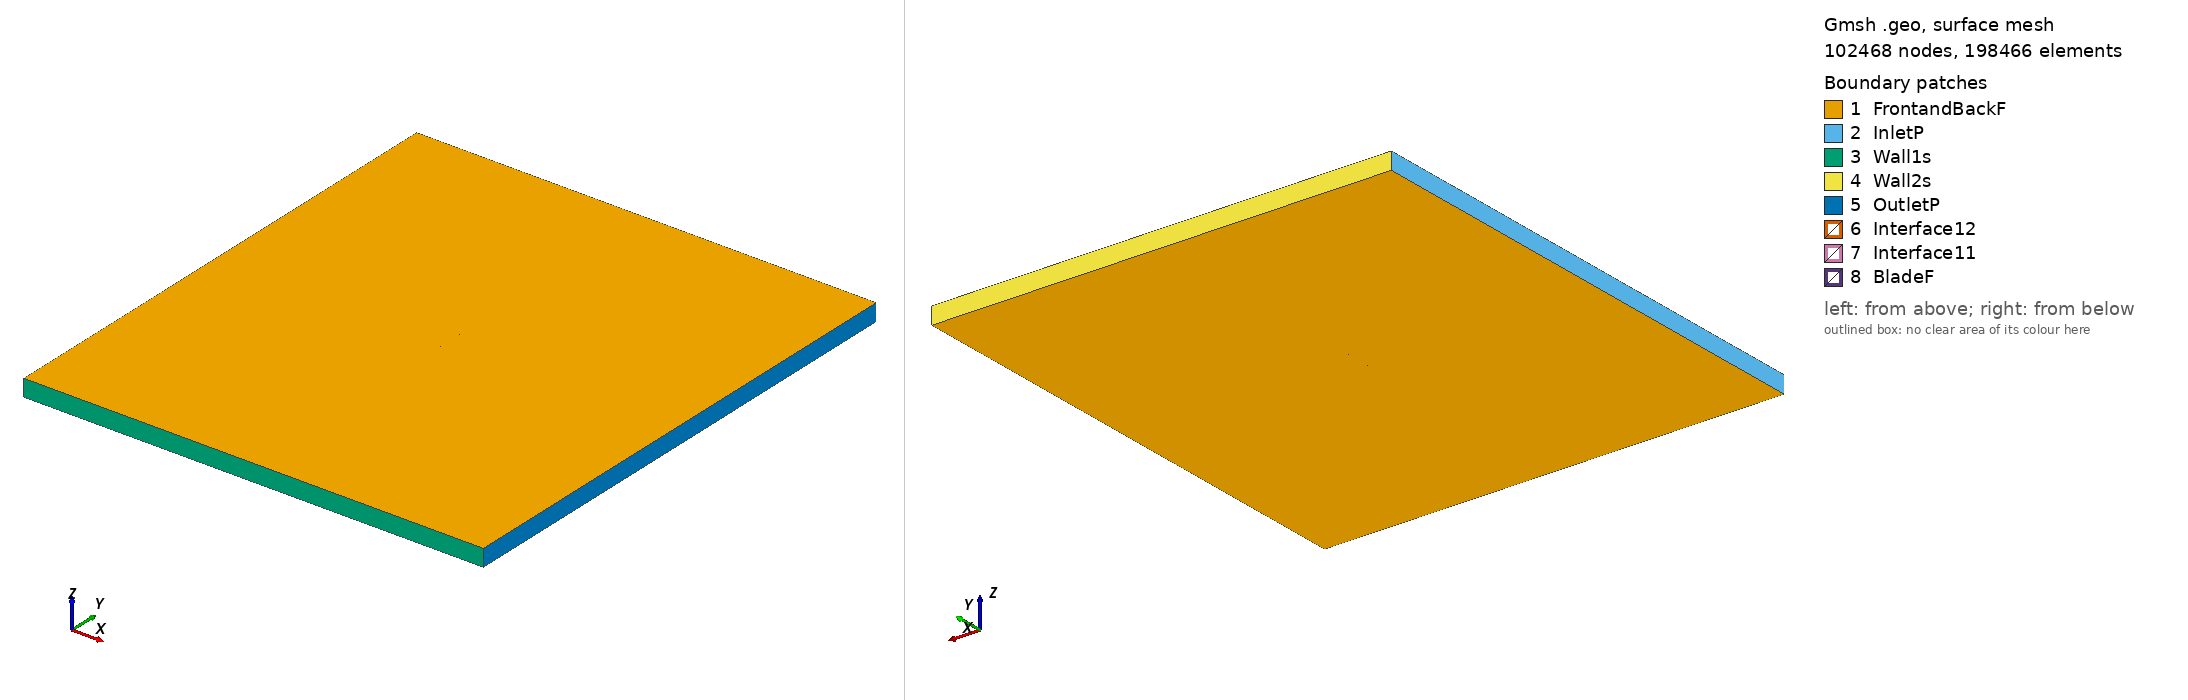

Gmsh geometry script, surface-meshed: 102468 nodes, 198466 surface elements. Boundary patches (legend numbers): 1 FrontandBackF, 2 InletP, 3 Wall1s, 4 Wall2s, 5 OutletP, 6 Interface12, 7 Interface11, 8 BladeF. Left view from above one corner, right view from below the opposite corner. Legend entries are the model's physical surfaces. The drawing asked Gmsh for element sizes between 1% and 20% of the model's largest extent; the script's own settings can give other sizes.

=== goe318_tsr_3.3605_aoa_8.2391.geo (drawn) ===
SetFactory("OpenCASCADE");

Point(1) = {0.074383, 0.720866, 0, 1.0};
Point(2) = {0.066769, 0.722864, 0, 1.0};
Point(3) = {0.051420, 0.727280, 0, 1.0};
Point(4) = {0.036133, 0.732150, 0, 1.0};
Point(5) = {0.020855, 0.737097, 0, 1.0};
Point(6) = {0.005545, 0.741795, 0, 1.0};
Point(7) = {-0.009884, 0.745616, 0, 1.0};
Point(8) = {-0.025450, 0.748403, 0, 1.0};
Point(9) = {-0.041189, 0.749906, 0, 1.0};
Point(10) = {-0.049147, 0.750000, 0, 1.0};
Point(11) = {-0.057257, 0.748950, 0, 1.0};
Point(12) = {-0.061355, 0.748113, 0, 1.0};
Point(13) = {-0.065503, 0.746900, 0, 1.0};
Point(14) = {-0.069707, 0.745263, 0, 1.0};
Point(15) = {-0.071862, 0.744054, 0, 1.0};
Point(16) = {-0.074226, 0.741278, 0, 1.0};
Point(17) = {-0.072497, 0.739292, 0, 1.0};
Point(18) = {-0.070576, 0.738781, 0, 1.0};
Point(19) = {-0.066655, 0.738303, 0, 1.0};
Point(20) = {-0.062733, 0.737826, 0, 1.0};
Point(21) = {-0.058796, 0.737465, 0, 1.0};
Point(22) = {-0.050919, 0.736768, 0, 1.0};
Point(23) = {-0.043057, 0.735970, 0, 1.0};
Point(24) = {-0.027366, 0.734106, 0, 1.0};
Point(25) = {-0.011715, 0.731946, 0, 1.0};
Point(26) = {0.003921, 0.729675, 0, 1.0};
Point(27) = {0.019556, 0.727405, 0, 1.0};
Point(28) = {0.035183, 0.725056, 0, 1.0};
Point(29) = {0.050805, 0.722692, 0, 1.0};
Point(30) = {0.066454, 0.720515, 0, 1.0};
Point(31) = {0.074169, 0.719387, 0, 1.0};
Point(32) = {-0.074383, -0.720866, 0, 1.0};
Point(33) = {-0.066769, -0.722864, 0, 1.0};
Point(34) = {-0.051420, -0.727280, 0, 1.0};
Point(35) = {-0.036133, -0.732150, 0, 1.0};
Point(36) = {-0.020855, -0.737097, 0, 1.0};
Point(37) = {-0.005545, -0.741795, 0, 1.0};
Point(38) = {0.009884, -0.745616, 0, 1.0};
Point(39) = {0.025450, -0.748403, 0, 1.0};
Point(40) = {0.041189, -0.749906, 0, 1.0};
Point(41) = {0.049147, -0.750000, 0, 1.0};
Point(42) = {0.057257, -0.748950, 0, 1.0};
Point(43) = {0.061355, -0.748113, 0, 1.0};
Point(44) = {0.065503, -0.746900, 0, 1.0};
Point(45) = {0.069707, -0.745263, 0, 1.0};
Point(46) = {0.071862, -0.744054, 0, 1.0};
Point(47) = {0.074226, -0.741278, 0, 1.0};
Point(48) = {0.072497, -0.739292, 0, 1.0};
Point(49) = {0.070576, -0.738781, 0, 1.0};
Point(50) = {0.066655, -0.738303, 0, 1.0};
Point(51) = {0.062733, -0.737826, 0, 1.0};
Point(52) = {0.058796, -0.737465, 0, 1.0};
Point(53) = {0.050919, -0.736768, 0, 1.0};
Point(54) = {0.043057, -0.735970, 0, 1.0};
Point(55) = {0.027366, -0.734106, 0, 1.0};
Point(56) = {0.011715, -0.731946, 0, 1.0};
Point(57) = {-0.003921, -0.729675, 0, 1.0};
Point(58) = {-0.019556, -0.727405, 0, 1.0};
Point(59) = {-0.035183, -0.725056, 0, 1.0};
Point(60) = {-0.050805, -0.722692, 0, 1.0};
Point(61) = {-0.066454, -0.720515, 0, 1.0};
Point(62) = {-0.074169, -0.719387, 0, 1.0};

// Lines: first blade (splines 1-4)
Spline(1) = {1:31};
Spline(2) = {31,1};

// Lines: second blade (splines 5-8)
Spline(3) = {32:62};
Spline(4) = {62,32};

// Outer domain (points 20001-4 and lines)
Point(63) = {-13.50000000, -15.00000000, 0, 1.0};
Point(64) = {-13.50000000, 15.00000000, 0, 1.0};
Point(65) = {13.50000000, 15.00000000, 0, 1.0};
Point(66) = {13.50000000, -15.00000000, 0, 1.0};
Line(11) = {63, 64};
Line(12) = {64, 65};
Line(13) = {65, 66};
Line(14) = {63, 66};

// Interface (between moving and stationary domain) (circles)
Circle(9) = {0, 0, 0, 0.80000000, 0, 2*Pi};
Circle(10) = {0, 0, 0, 0.80000000, 0, 2*Pi};

// Loops collect Lines/Splines/etc (blade1, blade2, domain, first circle)
Line Loop(1) = {1:2};
Line Loop(2) = {3:4};
Line Loop(3) = {11,12,13,-14};
Line Loop(4) = {9};

// BooleanDifference cuts out the circle/interface from the domain
Plane Surface(1) = {3};
Plane Surface(2) = {4};
BooleanDifference{ Surface{1}; Delete;}{ Surface{2}; Delete;}

// This one cuts out the blades from the inner circle/interface
Line Loop(6) = {10};
Plane Surface(5) = {6};
Plane Surface(6) = {1};
Plane Surface(7) = {2};
BooleanDifference{ Surface{5}; Delete;}{ Surface{6,7}; Delete;}

// extrude to 3rd dimension
Extrude {0, 0, 1} {Surface{1}; Surface{5}; Layers{1}; Recombine;}

// Physical Surfaces are the named boundaries (patches)
Physical Surface("Interface11") = {12};
Physical Surface("Interface12") = {10};

// sides of domain
Physical Surface("InletP") = {6};
Physical Surface("OutletP") = {9};

// top and bottom of domain
Physical Surface("Wall1s") = {7};
Physical Surface("Wall2s") = {8};

// Check FrontandBackF by ensuring there is nothing in the 3rd dimension
Physical Surface("FrontandBackF") = {1,11,5,17};
Physical Surface("BladeF") = {13:16};
Physical Volume("Turbine") = {2};
Physical Volume("Farfield") = {1};

// settings for airfoil boundary layer
Field[1] = BoundaryLayer;
Field[1].EdgesList = {1:4};
Field[1].hwall_n = 1e-3;
Field[1].thickness = 1.5e-2;
Field[1].ratio = 1.05;
Field[1].Quads = 1;
BoundaryLayer Field = 1;

// control points for mesh (blade and interface)
// floor((arc length / 1.5mm)/ 2) -> Transfinite Line
Transfinite Line {1,3} = 101 Using Progression 1;
Transfinite Line {2,4} = 2 Using Progression 1;
Transfinite Line {9, 15} = 800 Using Progression 1;

// For more information on gmsh syntax, visit http://gmsh.info/doc/texinfo/gmsh.html
